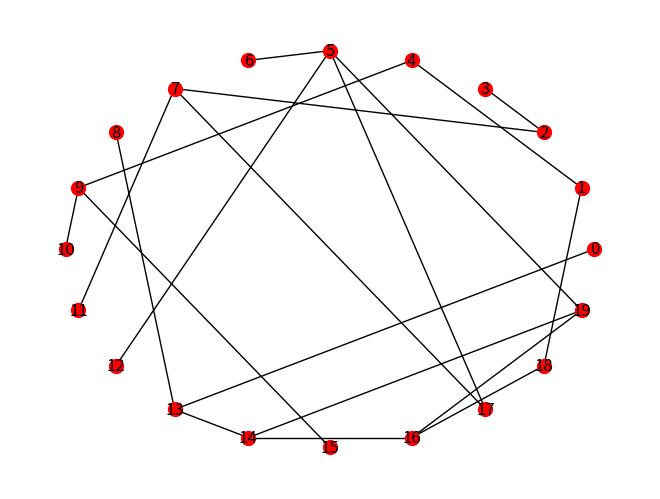
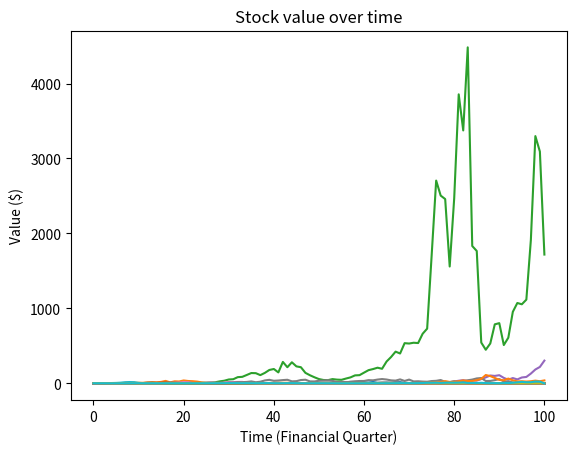

Generate these figures, in order, with matplotlib:
import networkx as nx
import math as m
import random as r
import numpy as np
import matplotlib.pyplot as plt
import argparse


def get_args():
    parser = argparse.ArgumentParser()
    parser.add_argument('--r', type=float, help='short rate')
    parser.add_argument('--sigma', type=float, help='volatility')
    parser.add_argument('--SW_n', type=int, help='number of nodes')
    parser.add_argument('--SW_k', type=int, help='degree of nodes')
    parser.add_argument('--SW_p', type=float, help='rewiring probability')
    parser.add_argument('--nxd', type=str, help='nxdraw format', choices=['kk', 'circ'])
    parser.add_argument('--init_range', type=tuple, help='range for initial stock value')
    parser.add_argument('--num_shares', type=int, help='number of shares for each stock')
    parser.add_argument('--dt', type=float, help = 'incremental time step')
    parser.add_argument('--ttm', type=float, help='time to maturity for each option')

    parser.set_defaults(
        r = 0.05,
        sigma = 0.4,
        n = 20,
        k = 2,
        p = 0.9,
        nxd = 'circ',
        init_range = (1.0, 2.0),
        num_shares = 100,
        dt = 1.0,
        ttm = 10.0

    )
    return parser.parse_args()


def normal_cum(x):
    out = (1.0 + m.erf(x / m.sqrt(2.0))) / 2.0
    return out


def get_n(stk_pps, ror, sigma, ttm, prec = 0.01):
    stk1 = Stock(stk_pps, 0, 0)
    stk2 = Stock(stk_pps+prec, 0, 0)
    eco1 = EuropeanCallOption(stk1, ror, sigma, ttm, 0)
    eco2 = EuropeanCallOption(stk2, ror, sigma, ttm, 0)
    dVdS = (eco2.get_cost() - eco1.get_cost()) / prec
    return dVdS


class Market:
    def __init__(self, args):
        assert args.k % 2 == 0 and 0.0 <= args.p <= 1.0 and args.n > 1
        self.G = nx.watts_strogatz_graph(args.n, args.k, args.p)
        self.n = args.n
        self.k = args.k
        self.p = args.p
        self.r = args.r
        self.sigma = args.sigma
        self.dt = args.dt
        self.nxd = args.nxd
        self.ttm = args.ttm
        self.t = 0.0
        self.neighbor_tracker = []
        for i in range(args.n):
            pps = r.uniform(args.init_range[0], args.init_range[1])
            self.G.nodes[i]['self_stock'] = [Stock(pps, i, i) for _ in range(args.num_shares)]
            self.G.nodes[i]['self_stock_history'] = []
            self.G.nodes[i]['bought_stocks'] = []
            self.G.nodes[i]['bought_options'] = []
            self.G.nodes[i]['portfolio_value'] = []
            self.G.nodes[i]['portfolio_history'] = []
        for i in range(self.n):
            self.neighbor_tracker.append([n for n in self.G.neighbors(i)])

    def draw_graph(self):
        options = {
            'node_color': 'red',
            'node_size': 100,
            'width': 1,
        }

        if self.nxd == 'circ':
            pos = nx.circular_layout(self.G)
        elif self.nxd == 'kk':
            pos = nx.kamada_kawai_layout(self.G)
        nx.draw(self.G, pos=pos, **options, with_labels=True)
        plt.show()

    def get_pm_degree_dist(self, m):
        nm = 0
        for i in range(self.n):
            if self.G.degree[i] == m:
                nm += 1
        pm = nm / self.n
        return pm

    def get_mth_degree_moment(self, m):
        km = 0
        for i in range(self.n + 1):
            km += ((i**m) * self.get_pm_degree_dist(i))
        return km

    def get_mr(self):
        mr = self.get_mth_degree_moment(2) / self.get_mth_degree_moment(1)
        if mr > 2:
            print("Giant component exists")
        else:
            print("No giant component exists")

    def get_portfolio_value(self):
        pass

    def get_stock_value(self, node_num):
        totv = 0
        for stock in self.G.nodes[node_num]['self_stock']:
            totv += stock.get_value()
        return totv

    def evolve(self, tmax):
        for i in range(self.n):
            self.G.nodes[i]['self_stock_history'].append(self.G.nodes[i]['self_stock'][0].get_value())
            self.G.nodes[i]['portfolio_history'].append(self.get_stock_value(i))
        while self.t < tmax:

            # day-to-day stock fluctuations
            for i in range(self.n):
                weiner = r.gauss(0.0, 1.0)
                for stock in self.G.nodes[i]['self_stock']:
                    sv = stock.get_value()
                    sv = sv * (1 + (self.r * self.dt) + (self.sigma * weiner))
                    if sv <= 0.0:
                        sv = 0.1
                    stock.set_value(sv)
                self.G.nodes[i]['self_stock_history'].append(self.G.nodes[i]['self_stock'][0].get_value())

            # now we HEDGE!!!!!
            for i in range(self.n):
                num_neighbors = len(self.neighbor_tracker[i])
                stock_price = self.get_stock_value(i)
                price_per_neighbor = stock_price / num_neighbors
                for j in range(len(self.neighbor_tracker[i])):
                    # create option
                    st = Stock(price_per_neighbor, -1, -1)
                    eo = EuropeanCallOption(st, self.r, self.sigma, self.ttm, i)
                    n = round(get_n(stock_price, self.r, self.sigma, self.ttm))



            # update time
            self.t += self.dt

    def show_stock_history(self):
        for i in range(self.n):
            plt.plot(self.G.nodes[i]['self_stock_history'])
        plt.title("Stock value over time")
        plt.xlabel("Time (Financial Quarter)")
        plt.ylabel("Value ($)")
        plt.show()
        plt.clf()
        plt.cla()

    def show_portfolio_history(self):
        for i in range(self.n):
            plt.plot(self.G.nodes[i]['portfolio_history'])
        plt.title("Portfolio value over time")
        plt.xlabel("Time (Financial Quarter)")
        plt.ylabel("Value ($)")
        plt.show()
        plt.clf()
        plt.cla()


class Stock:
    def __init__(self, pps, owner_id, seller_id):
        self.price_per_share = pps
        self.owner_id = owner_id
        self.seller_id = seller_id

    def get_value(self):
        return self.price_per_share

    def set_value(self, new_pps):
        self.price_per_share = new_pps

    def get_owner_id(self):
        return self.owner_id

    def set_owner_id(self, noi):
        self.owner_id = noi

    def get_seller_id(self):
        return self.seller_id


class EuropeanCallOption:
    def __init__(self, stock, ror, sigma, maturity_time, seller_id):
        self.strike_price = stock.get_value() + (stock.get_value() * ror * maturity_time)
        self.maturity_time = maturity_time
        self.ror = ror
        self.sigma = sigma
        self.spot_price = stock.get_value()
        self.seller_id = seller_id

    def get_cost(self):
        d1 = (1.0 / (self.sigma * m.sqrt(self.maturity_time))) * ((m.log(self.spot_price / self.strike_price, m.e)) + (self.maturity_time*(self.ror + (0.5 * self.sigma**2))))
        d2 = d1 - (self.sigma * m.sqrt(self.maturity_time))
        pv = self.strike_price*m.exp(-1.0 * self.ror * self.maturity_time)
        cost = (normal_cum(d1) * self.spot_price) - (normal_cum(d2) * pv)
        return cost


def simulate(tmax: float):
    args = get_args()
    mkt = Market(args)
    mkt.draw_graph()
    mkt.evolve(tmax)
    mkt.show_stock_history()
    mkt.get_mr()


if __name__ == '__main__':
    simulate(100.0)
